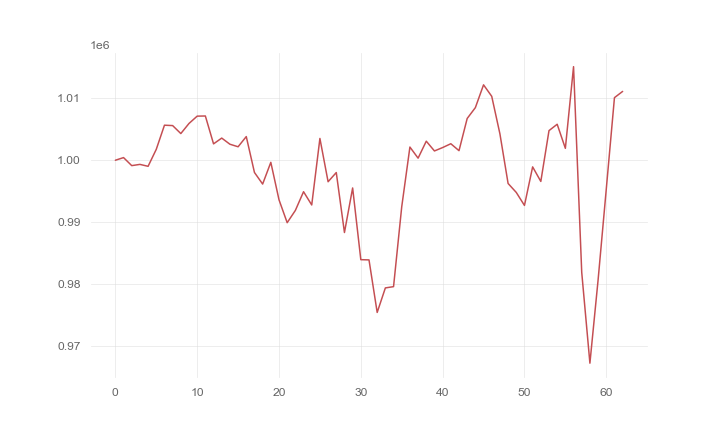

The file beside this chart, header and first rows:
, 0
0, 1000000
1, 1000426
2, 999130
3, 999329
4, 999019
5, 1001763
6, 1005657
7, 1005595
8, 1004308
9, 1005938
10, 1007121
11, 1007145
12, 1002644
13, 1003577
14, 1002586
15, 1002175
16, 1003819
17, 998024
18, 996154
19, 999661
20, 993618
21, 989917
22, 991897
23, 994916
24, 992779
25, 1003518
26, 996529
27, 998012
28, 988330
29, 995524
30, 983946
31, 983908
32, 975425
33, 979384
34, 979591
35, 992485
36, 1002130
37, 1000336
38, 1003076
39, 1001499
40, 1002048
41, 1002665
42, 1001544
43, 1006742
44, 1008494
45, 1012174
46, 1010319
47, 1004270
48, 996249
49, 994801
50, 992703
51, 998927
52, 996579
53, 1004784
54, 1005810
55, 1001922
56, 1015109
57, 981890
58, 967233
59, 980662
... 3 more rows
